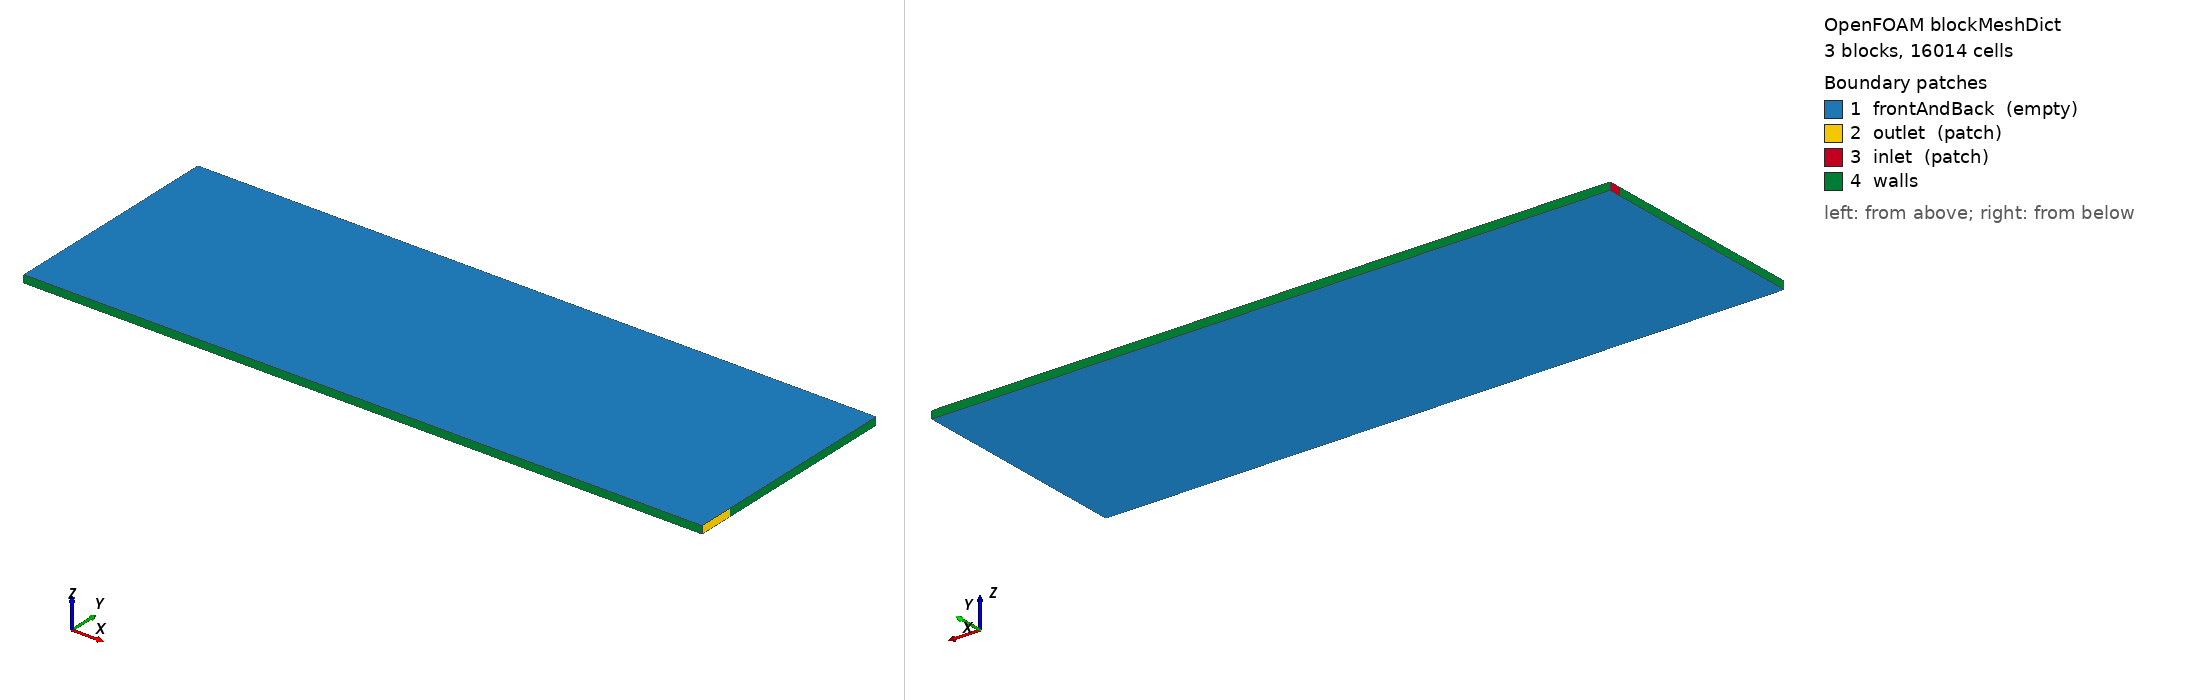

OpenFOAM case: the mesh blockMesh builds from blockMeshDict, 3 block(s), 16014 cells. Boundary patches (legend numbers): 1 frontAndBack (empty), 2 outlet (patch), 3 inlet (patch), 4 walls. Left view from above one corner, right view from below the opposite corner. Boundary conditions: 5 field file(s) under 0/; 4 of 4 drawn patches have an entry in a shipped field file.

=== system/blockMeshDict ===
/*---------------------------------------------------------------------------*\
| =========                |                                                 |
| \      /  F ield         | OpenFOAM: The Open Source CFD Toolbox           |
|  \    /   O peration     | Script: maillage_nielsen.py                     |
|   \  /    A nd           | Time: 2026-10-10 12:43:41.220612                |
|    \/     M anipulation  |                                                 |
\*---------------------------------------------------------------------------*/
FoamFile
{
    version     2.0;
    format      ascii;
    class       dictionary;
    object      blockMeshDict;
}
// * * * * * * * * * * * * * * * * * * * * * * * * * * * * * * * * * * * * * //

vertices
(
	(0.00000000 0.00000000 0.00000000) // 0
	(9.00000000 0.00000000 0.00000000) // 1
	(9.00000000 0.48000000 0.00000000) // 2
	(0.00000000 0.48000000 0.00000000) // 3
	(0.00000000 0.00000000 0.10000000) // 4
	(9.00000000 0.00000000 0.10000000) // 5
	(9.00000000 0.48000000 0.10000000) // 6
	(0.00000000 0.48000000 0.10000000) // 7
	(9.00000000 2.83200000 0.00000000) // 8
	(0.00000000 2.83200000 0.00000000) // 9
	(9.00000000 2.83200000 0.10000000) // 10
	(0.00000000 2.83200000 0.10000000) // 11
	(9.00000000 3.00000000 0.00000000) // 12
	(0.00000000 3.00000000 0.00000000) // 13
	(9.00000000 3.00000000 0.10000000) // 14
	(0.00000000 3.00000000 0.10000000) // 15
);

blocks
(
	hex ( 0 1 2 3 4 5 6 7 )  ( 157 29 1 ) simpleGrading ( ((0.06703703703703708 30 53.333333333333336)(0.8659259259259259 97 1.0)(0.06703703703703708 30 0.01875)) ((0.7673611111111113 26 32.89855072463767)(0.23263888888888873 3 0.8105726872246698)) 1 ) // 0 
	hex ( 3 2 8 9 7 6 10 11 )  ( 157 46 1 ) simpleGrading ( ((0.06703703703703708 30 53.333333333333336)(0.8659259259259259 97 1.0)(0.06703703703703708 30 0.01875)) ((0.14739229024943318 6 2.0)(0.603174603174603 17 1.0)(0.24943310657596388 23 0.05)) 1 ) // 1 
	hex ( 9 8 12 13 11 10 14 15 )  ( 157 27 1 ) simpleGrading ( ((0.06703703703703708 30 53.333333333333336)(0.8659259259259259 97 1.0)(0.06703703703703708 30 0.01875)) ((0.45039682539682546 10 3.3369565217391317)(0.5496031746031745 17 0.1123778501628664)) 1 ) // 2 
);

edges
(
);

boundary
(
	frontAndBack
	{
		type empty;
		faces
		(
			(9 8 12 13)
			(0 1 2 3)
			(7 6 10 11)
			(3 2 8 9)
			(4 5 6 7)
			(11 10 14 15)
		);
	}

	outlet
	{
		type patch;
		faces
		(
			(5 1 2 6)
		);
	}

	inlet
	{
		type patch;
		faces
		(
			(11 9 13 15)
		);
	}

);

faces
(
);

defaultPatch
{
	name walls;
	type wall;
}

mergePatchPairs
(
);

scale 1;

// * * * * * * * * * * * * * * * * * * * * * * * * * * * * * * * * * * * * * //
// Created with classy_blocks: https://github.com/damogranlabs/classy_blocks //
// * * * * * * * * * * * * * * * * * * * * * * * * * * * * * * * * * * * * * //


=== system/controlDict ===
/*--------------------------------*- C++ -*----------------------------------*\
  Piece ventilee de Nielsen (IEA Annex 20) - cas B : k-omega SST, couche limite resolue (y+ ~ 1)
  OpenFOAM 13 (openfoam.org)
\*---------------------------------------------------------------------------*/
FoamFile
{
    format      ascii;
    class       dictionary;
    location    "system";
    object      controlDict;
}
// * * * * * * * * * * * * * * * * * * * * * * * * * * * * * * * * * * * * * //

application     foamRun;
solver          incompressibleFluid;   // solveur incompressible (remplace simpleFoam/pimpleFoam)

startFrom       latestTime;
startTime       0;
stopAt          endTime;
endTime         10000;      // calcul stationnaire : 1 "pas de temps" = 1 iteration SIMPLE
deltaT          1;

writeControl    timeStep;
writeInterval   100;       // ecrit les champs toutes les 100 iterations
purgeWrite      0;         // garde toutes les ecritures

writeFormat     ascii;
writePrecision  8;
timeFormat      general;
runTimeModifiable true;

functions
{
    // Ecrit les residus dans postProcessing/residuals pour suivre la convergence
    #includeFunc residuals(p, U, k, omega)
}

// ************************************************************************* //


=== 0/U ===
/*--------------------------------*- C++ -*----------------------------------*\
  Piece ventilee de Nielsen (IEA Annex 20) - cas B : k-omega SST, couche limite resolue (y+ ~ 1)
  OpenFOAM 13 (openfoam.org)
\*---------------------------------------------------------------------------*/
FoamFile
{
    format      ascii;
    class       volVectorField;
    location    "0";
    object      U;
}
// * * * * * * * * * * * * * * * * * * * * * * * * * * * * * * * * * * * * * //

// Vitesse (m/s)
dimensions      [0 1 -1 0 0 0 0];

internalField   uniform (0 0 0);    // air immobile au depart

boundaryField
{
    inlet
    {
        type            fixedValue;           // vitesse imposee dans la fente
        value           uniform (0.455 0 0);   // U0 = 0,455 m/s selon +x
    }
    outlet
    {
        type            inletOutlet;          // sortie libre ; bloque l'air qui voudrait rentrer
        inletValue      uniform (0 0 0);
        value           uniform (0 0 0);
    }
    walls
    {
        type            noSlip;               // vitesse nulle a la paroi
    }
    frontAndBack
    {
        type            empty;                // cas 2D
    }
}

// ************************************************************************* //


=== 0/k ===
/*--------------------------------*- C++ -*----------------------------------*\
  Piece ventilee de Nielsen (IEA Annex 20) - cas B : k-omega SST, couche limite resolue (y+ ~ 1)
  OpenFOAM 13 (openfoam.org)
\*---------------------------------------------------------------------------*/
FoamFile
{
    format      ascii;
    class       volScalarField;
    location    "0";
    object      k;
}
// * * * * * * * * * * * * * * * * * * * * * * * * * * * * * * * * * * * * * //

// Energie cinetique turbulente (m2/s2)
// k0 = 1,5 (I U0)^2 avec I = 4 %  (specification Nielsen)
dimensions      [0 2 -2 0 0 0 0];

internalField   uniform 0.000497;

boundaryField
{
    inlet
    {
        type            fixedValue;
        value           uniform 0.000497;
    }
    outlet
    {
        type            inletOutlet;      // k sort librement ; k0 si de l'air rentre
        inletValue      uniform 0.000497;
        value           uniform 0.000497;
    }
    walls
    {
        type            fixedValue;       // couche limite resolue : k = 0 a la paroi
        value           uniform 1e-10;    // (petite valeur > 0 pour eviter les divisions par zero)
    }
    frontAndBack
    {
        type            empty;
    }
}

// ************************************************************************* //


=== 0/nut ===
/*--------------------------------*- C++ -*----------------------------------*\
  Piece ventilee de Nielsen (IEA Annex 20) - cas B : k-omega SST, couche limite resolue (y+ ~ 1)
  OpenFOAM 13 (openfoam.org)
\*---------------------------------------------------------------------------*/
FoamFile
{
    format      ascii;
    class       volScalarField;
    location    "0";
    object      nut;
}
// * * * * * * * * * * * * * * * * * * * * * * * * * * * * * * * * * * * * * //

// Viscosite turbulente (m2/s), calculee par le modele SST a partir de k et omega
dimensions      [0 2 -1 0 0 0 0];

internalField   uniform 0;

boundaryField
{
    inlet
    {
        type            calculated;
        value           uniform 0;
    }
    outlet
    {
        type            calculated;
        value           uniform 0;
    }
    walls
    {
        type            nutLowReWallFunction;   // modele bas Reynolds : nut = 0 a la paroi
        value           uniform 0;
    }
    frontAndBack
    {
        type            empty;
    }
}

// ************************************************************************* //


=== 0/omega ===
/*--------------------------------*- C++ -*----------------------------------*\
  Piece ventilee de Nielsen (IEA Annex 20) - cas B : k-omega SST, couche limite resolue (y+ ~ 1)
  OpenFOAM 13 (openfoam.org)
\*---------------------------------------------------------------------------*/
FoamFile
{
    format      ascii;
    class       volScalarField;
    location    "0";
    object      omega;
}
// * * * * * * * * * * * * * * * * * * * * * * * * * * * * * * * * * * * * * //

// Taux de dissipation specifique (1/s)
// omega0 = eps0 / (Cmu k0) = 6,59e-4 / (0,09 x 4,97e-4)
dimensions      [0 0 -1 0 0 0 0];

internalField   uniform 14.733;

boundaryField
{
    inlet
    {
        type            fixedValue;
        value           uniform 14.733;
    }
    outlet
    {
        type            inletOutlet;
        inletValue      uniform 14.733;
        value           uniform 14.733;
    }
    walls
    {
        type            omegaWallFunction;   // valable a tout y+ : en sous-couche visqueuse
        value           uniform 14.733;    // elle impose la valeur de paroi 6 nu / (beta1 y^2)
    }
    frontAndBack
    {
        type            empty;
    }
}

// ************************************************************************* //


=== 0/p ===
/*--------------------------------*- C++ -*----------------------------------*\
  Piece ventilee de Nielsen (IEA Annex 20) - cas B : k-omega SST, couche limite resolue (y+ ~ 1)
  OpenFOAM 13 (openfoam.org)
\*---------------------------------------------------------------------------*/
FoamFile
{
    format      ascii;
    class       volScalarField;
    location    "0";
    object      p;
}
// * * * * * * * * * * * * * * * * * * * * * * * * * * * * * * * * * * * * * //

// Pression cinematique p/rho (m2/s2) : en incompressible, OpenFOAM divise par rho
dimensions      [0 2 -2 0 0 0 0];

internalField   uniform 0;

boundaryField
{
    inlet
    {
        type            zeroGradient;   // la vitesse est imposee ici, donc p est libre
    }
    outlet
    {
        type            fixedValue;     // niveau de reference de la pression
        value           uniform 0;
    }
    walls
    {
        type            zeroGradient;
    }
    frontAndBack
    {
        type            empty;
    }
}

// ************************************************************************* //
